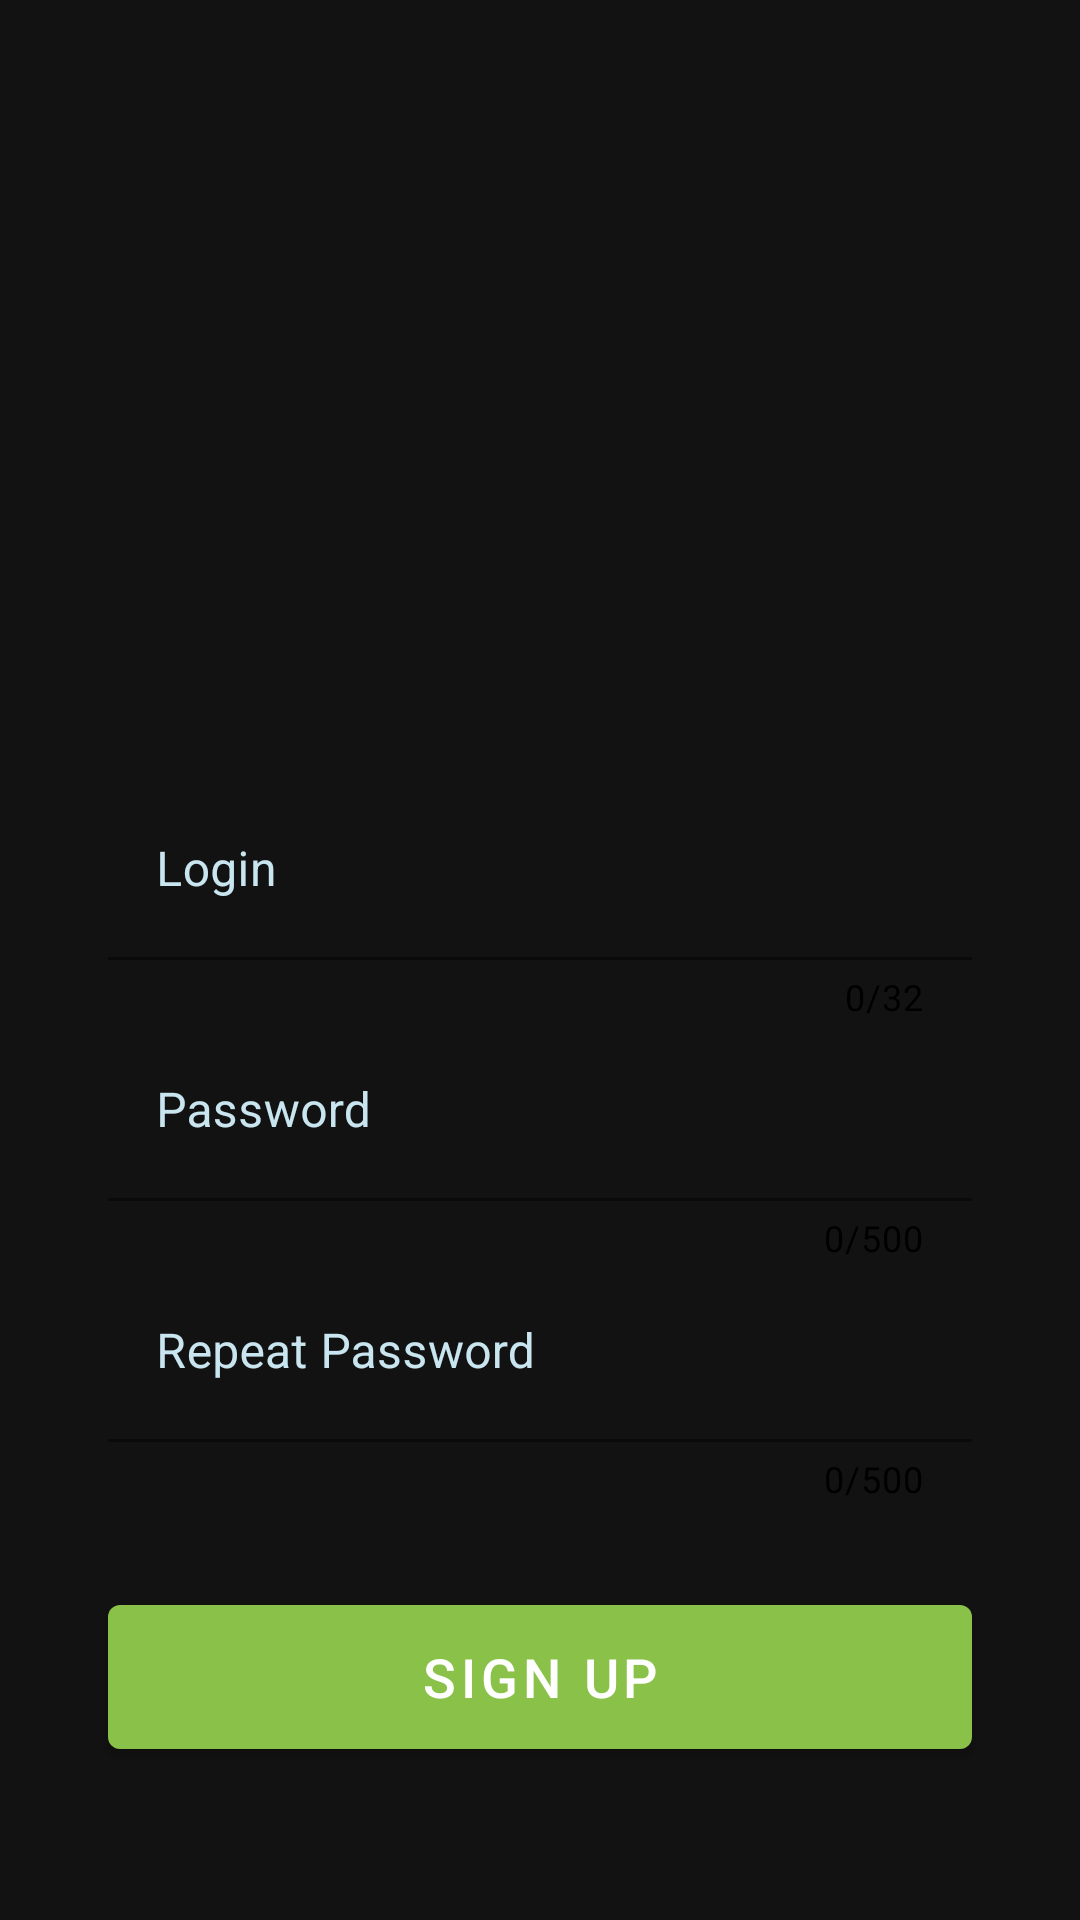

This screen was rendered from an Android layout file. Write that file and the resources it references.
<!-- AndroidManifest.xml: application theme Theme.PhotosNetwork -->
<!-- res/layout/fragment_register.xml -->
<?xml version="1.0" encoding="utf-8"?>
<androidx.constraintlayout.widget.ConstraintLayout xmlns:android="http://schemas.android.com/apk/res/android"
    xmlns:app="http://schemas.android.com/apk/res-auto"
    xmlns:tools="http://schemas.android.com/tools"
    android:layout_width="match_parent"
    android:layout_height="match_parent"
    tools:context=".presentation.splash_screen.register.RegisterFragment"
    tools:theme="@style/Theme.SplashScreen">

    <com.google.android.material.textfield.TextInputLayout
        android:id="@+id/register_til_login"
        android:layout_width="match_parent"
        android:layout_height="wrap_content"
        android:layout_marginHorizontal="36dp"
        android:layout_marginTop="260dp"
        android:textColorHint="?attr/colorSecondary"
        app:boxStrokeColor="?attr/colorSecondary"
        app:counterEnabled="true"
        app:counterMaxLength="32"
        app:counterTextColor="@color/black"
        app:errorEnabled="true"
        app:hintTextColor="?attr/colorSecondary"
        app:layout_constraintEnd_toEndOf="parent"
        app:layout_constraintStart_toStartOf="parent"
        app:layout_constraintTop_toTopOf="parent">

        <com.google.android.material.textfield.TextInputEditText
            android:id="@+id/register_et_login"
            android:layout_width="match_parent"
            android:layout_height="60dp"
            android:background="@android:color/transparent"
            android:hint="@string/login"
            android:importantForAutofill="no"
            android:inputType="text"
            android:textColor="?attr/colorOnSecondary"
            android:textColorHighlight="?attr/colorSecondary"
            android:textColorHint="?attr/colorSecondary" />

    </com.google.android.material.textfield.TextInputLayout>

    <com.google.android.material.textfield.TextInputLayout
        android:id="@+id/register_til_password"
        android:layout_width="match_parent"
        android:layout_height="wrap_content"
        android:layout_marginHorizontal="36dp"
        android:textColorHint="?attr/colorSecondary"
        app:boxStrokeColor="?attr/colorSecondary"
        app:counterEnabled="true"
        app:counterMaxLength="500"
        app:counterTextColor="@color/black"
        app:errorEnabled="true"
        app:hintTextColor="?attr/colorSecondary"
        app:layout_constraintEnd_toEndOf="parent"
        app:layout_constraintStart_toStartOf="parent"
        app:layout_constraintTop_toBottomOf="@id/register_til_login">

        <com.google.android.material.textfield.TextInputEditText
            android:id="@+id/register_et_password"
            android:layout_width="match_parent"
            android:layout_height="60dp"
            android:background="@android:color/transparent"
            android:hint="@string/password"
            android:importantForAutofill="no"
            android:inputType="textPassword"
            android:textColor="?attr/colorOnSecondary"
            android:textColorHighlight="?attr/colorSecondary"
            android:textColorHint="?attr/colorSecondary" />

    </com.google.android.material.textfield.TextInputLayout>

    <com.google.android.material.textfield.TextInputLayout
        android:id="@+id/register_til_password_repeat"
        android:layout_width="match_parent"
        android:layout_height="wrap_content"
        android:layout_marginHorizontal="36dp"
        android:textColorHint="?attr/colorSecondary"
        app:boxStrokeColor="?attr/colorSecondary"
        app:counterEnabled="true"
        app:counterMaxLength="500"
        app:counterTextColor="@color/black"
        app:errorEnabled="true"
        app:hintTextColor="?attr/colorSecondary"
        app:layout_constraintEnd_toEndOf="parent"
        app:layout_constraintStart_toStartOf="parent"
        app:layout_constraintTop_toBottomOf="@id/register_til_password">

        <com.google.android.material.textfield.TextInputEditText
            android:id="@+id/register_et_password_repeat"
            android:layout_width="match_parent"
            android:layout_height="60dp"
            android:background="@android:color/transparent"
            android:hint="@string/repeat_password"
            android:importantForAutofill="no"
            android:inputType="textPassword"
            android:textColor="?attr/colorOnSecondary"
            android:textColorHighlight="?attr/colorSecondary"
            android:textColorHint="?attr/colorSecondary" />

    </com.google.android.material.textfield.TextInputLayout>

    <com.google.android.material.button.MaterialButton
        android:id="@+id/btn_sign_up"
        android:layout_width="0dp"
        android:layout_height="60dp"
        android:layout_marginHorizontal="36dp"
        android:layout_marginTop="28dp"
        android:text="@string/sign_up"
        android:textSize="18sp"
        android:textColor="?attr/colorOnPrimary"
        app:layout_constraintEnd_toEndOf="parent"
        app:layout_constraintStart_toStartOf="parent"
        app:layout_constraintTop_toBottomOf="@+id/register_til_password_repeat" />

</androidx.constraintlayout.widget.ConstraintLayout>
<!-- resources referenced by this layout -->
<resources>
  <color name="black">#FF000000</color>
  <string name="login">Login</string>
  <string name="password">Password</string>
  <string name="repeat_password">Repeat Password</string>
  <string name="sign_up">Sign Up</string>
  <style name="Theme.SplashScreen" parent="Theme.MaterialComponents.NoActionBar">
          <item name="colorPrimary">@color/colorPrimary</item>
          <item name="colorPrimaryVariant">#DDDDDD</item>
          <item name="colorSecondary">@color/gray</item>
          <item name="android:statusBarColor">?attr/colorPrimary</item>
          <item name="colorOnSecondary">@color/black</item>
          <item name="colorOnPrimary">@color/white</item>
      </style>
  <style name="Theme.PhotosNetwork" parent="Theme.MaterialComponents.NoActionBar">
          
          <item name="colorPrimary">@color/colorPrimary</item>
          <item name="colorPrimaryVariant">@color/purple_700</item>
          <item name="colorOnPrimary">@color/white</item>
          
          <item name="colorSecondary">#C9E5F0</item>
          <item name="colorSecondaryVariant">@color/gray</item>
          <item name="colorOnSecondary">@color/black</item>
          
          <item name="android:statusBarColor">?attr/colorPrimary</item>
          
      </style>
  <color name="colorPrimary">#8AC249</color>
  <color name="gray">#7E7E7E</color>
  <color name="white">#FFFFFFFF</color>
  <color name="purple_700">#FF3700B3</color>
</resources>
